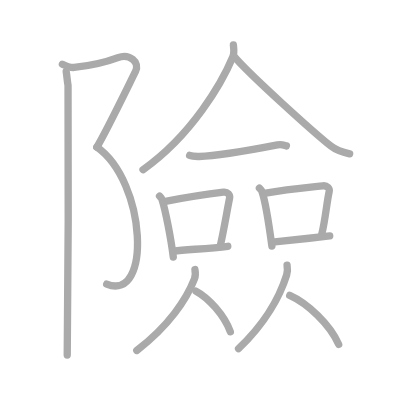
t = 0.00 s
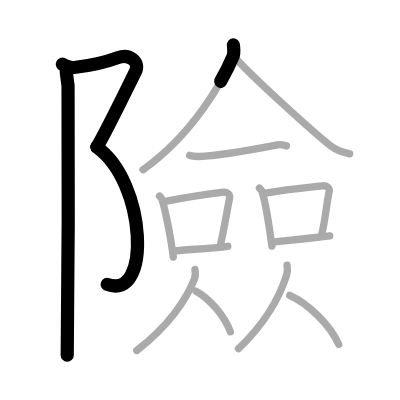
t = 3.25 s
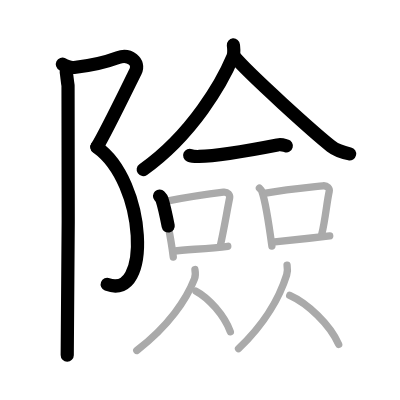
t = 6.50 s
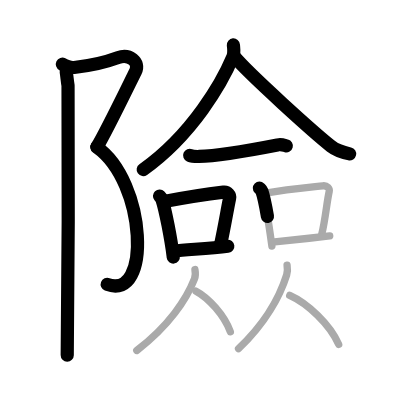
t = 9.50 s
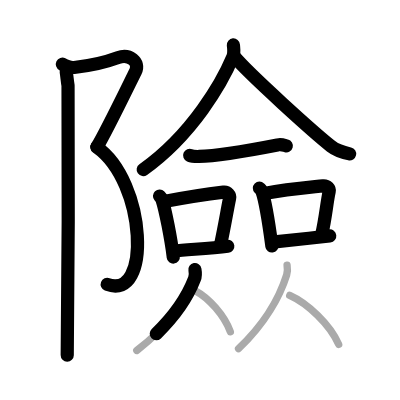
t = 12.75 s
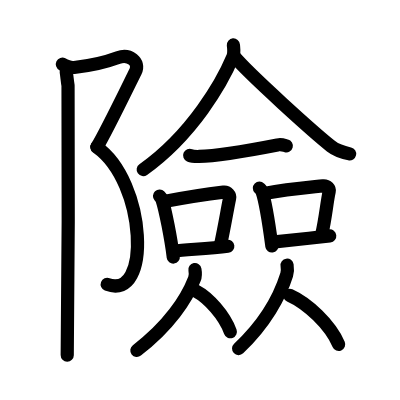
t = 16.00 s

The animated SVG that drew these frames (rendered in a browser with its animation timeline set to each time). Animation: 16 SMIL elements (animate=16); one cycle of 16.00 s.

<?xml version="1.0" standalone="no"?>
<!DOCTYPE svg PUBLIC "-//W3C//DTD SVG 1.1//EN"   "http://www.w3.org/Graphics/SVG/1.1/DTD/svg11.dtd">
<svg width="400px" height="400px"  version="1.1" xmlns="http://www.w3.org/2000/svg">
  <defs>
    <marker id="Triangle" viewBox="0 0 10 10" refX="0" refY="5" markerUnits="strokeWidth" markerWidth="3" style="stroke-opacity:0%;fill:#aaaaaa;" markerHeight="2" orient="auto">
      <path d="M 0 0 L 10 5 L 0 10 z" />
    </marker>
    
    <marker id="Arrow" viewBox="0 0 10 10" refX="5" refY="5" markerUnits="strokeWidth" markerWidth="1.8" style="stroke-opacity:0%;fill:#770000;" markerHeight="2" orient="auto">
      <path d="M 0 4 L 6 4 L 4 1 L 10 5 L 4 9 L 6 6 L 0 6 z" />
        <circle cx="5" cy="5" r="5" />
      </marker>
    
    <marker id="TriangleRed" viewBox="0 0 10 10" refX="0" refY="5" markerUnits="strokeWidth" markerWidth="3" style="stroke-opacity:0%;fill:#CC0000;" markerHeight="2" orient="auto">
      <path d="M 0 0 L 10 5 L 0 10 z" />
    </marker>
    
    <marker id="ArrowRed" viewBox="0 0 10 10" refX="5" refY="5" markerUnits="strokeWidth" markerWidth="1.8" style="stroke-opacity:0%;fill:#CC0000;" markerHeight="2" orient="auto">
      <path d="M 0 4 L 6 4 L 4 1 L 10 5 L 4 9 L 6 6 L 0 6 z" />
        <circle cx="5" cy="5" r="5" />
      </marker>
    
  </defs>
  
  <path style="fill:#ffffff; fill-opacity:100%; fill-rule:evenodd; stroke-width:0;" d="M 0 0 L 400px 0 L 400px 400px L 0 400px L 0 0" />

  <g transform="scale(3.6697247706422 3.6697247706422)">
<path style="fill:none; fill-opacity:0%; fill-rule:evenodd; stroke:#aaaaaa; stroke-opacity:100%; stroke-width: 1.5pt; stroke-linejoin:round; stroke-linecap:round;" d="M17 17.5c0.98 0.49 2.07 1 3.2 0.88c6.05-0.63 9.48-1.75 11.94-2.67c3.06-1.15 6.12 1.15 4.76 3.83c-1.36 2.68-8.13 16.71-10.51 20.55"></path>
<path style="fill:none; fill-opacity:0%; fill-rule:evenodd; stroke:#aaaaaa; stroke-opacity:100%; stroke-width: 1.5pt; stroke-linejoin:round; stroke-linecap:round;" d="M26.38 40.09c13.59 9.58 14.93 42.33 2.7 37.34"></path>
<path style="fill:none; fill-opacity:0%; fill-rule:evenodd; stroke:#aaaaaa; stroke-opacity:100%; stroke-width: 1.5pt; stroke-linejoin:round; stroke-linecap:round;" d="M18.04 19.53c0.21 1.22 0.28 2.59 0.5 3.74c0.22 1.15 0 66.3-0.22 73.49"></path>
<path style="fill:none; fill-opacity:0%; fill-rule:evenodd; stroke:#aaaaaa; stroke-opacity:100%; stroke-width: 1.5pt; stroke-linejoin:round; stroke-linecap:round;" d="M63.6 12.25c0.07 0.8 0.31 2.14-0.14 3.21c-2.86 6.82-10.94 21.15-24.48 30.77"></path>
<path style="fill:none; fill-opacity:0%; fill-rule:evenodd; stroke:#aaaaaa; stroke-opacity:100%; stroke-width: 1.5pt; stroke-linejoin:round; stroke-linecap:round;" d="M63.78 15.36c4.12 4.9 21.88 20.89 26.43 24.48c1.54 1.22 3.52 1.74 5.07 2.08"></path>
<path style="fill:none; fill-opacity:0%; fill-rule:evenodd; stroke:#aaaaaa; stroke-opacity:100%; stroke-width: 1.5pt; stroke-linejoin:round; stroke-linecap:round;" d="M51.68 42.35c0.67 0.29 1.9 0.3 2.57 0.29c5.99-0.14 17.49-2.39 21.44-3.16c1.1-0.21 1.79 0.14 2.35 0.28"></path>
<path style="fill:none; fill-opacity:0%; fill-rule:evenodd; stroke:#aaaaaa; stroke-opacity:100%; stroke-width: 1.5pt; stroke-linejoin:round; stroke-linecap:round;" d="M43.47 53.43c0.27 0.29 0.54 0.52 0.66 0.88c0.93 2.83 2.45 10.65 3.09 15.74"></path>
<path style="fill:none; fill-opacity:0%; fill-rule:evenodd; stroke:#aaaaaa; stroke-opacity:100%; stroke-width: 1.5pt; stroke-linejoin:round; stroke-linecap:round;" d="M44.72 54.93c6.78-1.29 13.05-2.19 16.18-2.56c1.15-0.14 1.83 0.81 1.67 1.61c-0.68 3.31-1.47 8.15-2.48 12.73"></path>
<path style="fill:none; fill-opacity:0%; fill-rule:evenodd; stroke:#aaaaaa; stroke-opacity:100%; stroke-width: 1.5pt; stroke-linejoin:round; stroke-linecap:round;" d="M47.34 68.41c3.68-0.42 9.67-0.65 14.73-1.29"></path>
<path style="fill:none; fill-opacity:0%; fill-rule:evenodd; stroke:#aaaaaa; stroke-opacity:100%; stroke-width: 1.5pt; stroke-linejoin:round; stroke-linecap:round;" d="M70.69 51.25c0.27 0.27 0.55 0.5 0.67 0.84c0.95 2.69 2.08 10.11 2.73 14.95"></path>
<path style="fill:none; fill-opacity:0%; fill-rule:evenodd; stroke:#aaaaaa; stroke-opacity:100%; stroke-width: 1.5pt; stroke-linejoin:round; stroke-linecap:round;" d="M72.4 52.64C78.11 51.61 84.8 51 88 50.64c1.17-0.13 1.88 0.77 1.71 1.52c-0.69 3.14-1 7.38-2.04 11.73"></path>
<path style="fill:none; fill-opacity:0%; fill-rule:evenodd; stroke:#aaaaaa; stroke-opacity:100%; stroke-width: 1.5pt; stroke-linejoin:round; stroke-linecap:round;" d="M74.23 65.99c3.76-0.4 10.45-1.09 15.62-1.7"></path>
<path style="fill:none; fill-opacity:0%; fill-rule:evenodd; stroke:#aaaaaa; stroke-opacity:100%; stroke-width: 1.5pt; stroke-linejoin:round; stroke-linecap:round;" d="M53.12 73.46c0.18 0.98 0.12 1.91-0.13 2.54c-2.13 5.53-7 12.84-15.72 19.5"></path>
<path style="fill:none; fill-opacity:0%; fill-rule:evenodd; stroke:#aaaaaa; stroke-opacity:100%; stroke-width: 1.5pt; stroke-linejoin:round; stroke-linecap:round;" d="M53.41 79.34c3.39 1.79 7.71 6.55 9.36 11.06"></path>
<path style="fill:none; fill-opacity:0%; fill-rule:evenodd; stroke:#aaaaaa; stroke-opacity:100%; stroke-width: 1.5pt; stroke-linejoin:round; stroke-linecap:round;" d="M78.23 72.26c0.15 1.01 0.1 1.97-0.11 2.62C76.34 80.58 72.28 88.13 65 95"></path>
<path style="fill:none; fill-opacity:0%; fill-rule:evenodd; stroke:#aaaaaa; stroke-opacity:100%; stroke-width: 1.5pt; stroke-linejoin:round; stroke-linecap:round;" d="M78.95 80.49c4.83 2.16 10.99 7.91 13.34 13.36"></path>

<path style="fill:none; fill-opacity:0%; fill-rule:evenodd; stroke:#000000; stroke-opacity:100%; stroke-width: 2.7pt; stroke-linejoin:round; stroke-linecap:round;" d="M17 17.5c0.98 0.49 2.07 1 3.2 0.88c6.05-0.63 9.48-1.75 11.94-2.67c3.06-1.15 6.12 1.15 4.76 3.83c-1.36 2.68-8.13 16.71-10.51 20.55" pathLength="100" stroke-dashoffset="100" stroke-dasharray="100 105"><animate id="dashAnim1" attributeName="stroke-dashoffset" from="100" to="0" dur="1s" calcMode="linear" fill="freeze"/></path>
<path style="fill:none; fill-opacity:0%; fill-rule:evenodd; stroke:#000000; stroke-opacity:100%; stroke-width: 2.7pt; stroke-linejoin:round; stroke-linecap:round;" d="M26.38 40.09c13.59 9.58 14.93 42.33 2.7 37.34" pathLength="100" stroke-dashoffset="100" stroke-dasharray="100 105"><animate id="dashAnim2" attributeName="stroke-dashoffset" from="100" to="0" dur="1s" calcMode="linear" begin="dashAnim1.end" fill="freeze"/></path>
<path style="fill:none; fill-opacity:0%; fill-rule:evenodd; stroke:#000000; stroke-opacity:100%; stroke-width: 2.7pt; stroke-linejoin:round; stroke-linecap:round;" d="M18.04 19.53c0.21 1.22 0.28 2.59 0.5 3.74c0.22 1.15 0 66.3-0.22 73.49" pathLength="100" stroke-dashoffset="100" stroke-dasharray="100 105"><animate id="dashAnim3" attributeName="stroke-dashoffset" from="100" to="0" dur="1s" calcMode="linear" begin="dashAnim2.end" fill="freeze"/></path>
<path style="fill:none; fill-opacity:0%; fill-rule:evenodd; stroke:#000000; stroke-opacity:100%; stroke-width: 2.7pt; stroke-linejoin:round; stroke-linecap:round;" d="M63.6 12.25c0.07 0.8 0.31 2.14-0.14 3.21c-2.86 6.82-10.94 21.15-24.48 30.77" pathLength="100" stroke-dashoffset="100" stroke-dasharray="100 105"><animate id="dashAnim4" attributeName="stroke-dashoffset" from="100" to="0" dur="1s" calcMode="linear" begin="dashAnim3.end" fill="freeze"/></path>
<path style="fill:none; fill-opacity:0%; fill-rule:evenodd; stroke:#000000; stroke-opacity:100%; stroke-width: 2.7pt; stroke-linejoin:round; stroke-linecap:round;" d="M63.78 15.36c4.12 4.9 21.88 20.89 26.43 24.48c1.54 1.22 3.52 1.74 5.07 2.08" pathLength="100" stroke-dashoffset="100" stroke-dasharray="100 105"><animate id="dashAnim5" attributeName="stroke-dashoffset" from="100" to="0" dur="1s" calcMode="linear" begin="dashAnim4.end" fill="freeze"/></path>
<path style="fill:none; fill-opacity:0%; fill-rule:evenodd; stroke:#000000; stroke-opacity:100%; stroke-width: 2.7pt; stroke-linejoin:round; stroke-linecap:round;" d="M51.68 42.35c0.67 0.29 1.9 0.3 2.57 0.29c5.99-0.14 17.49-2.39 21.44-3.16c1.1-0.21 1.79 0.14 2.35 0.28" pathLength="100" stroke-dashoffset="100" stroke-dasharray="100 105"><animate id="dashAnim6" attributeName="stroke-dashoffset" from="100" to="0" dur="1s" calcMode="linear" begin="dashAnim5.end" fill="freeze"/></path>
<path style="fill:none; fill-opacity:0%; fill-rule:evenodd; stroke:#000000; stroke-opacity:100%; stroke-width: 2.7pt; stroke-linejoin:round; stroke-linecap:round;" d="M43.47 53.43c0.27 0.29 0.54 0.52 0.66 0.88c0.93 2.83 2.45 10.65 3.09 15.74" pathLength="100" stroke-dashoffset="100" stroke-dasharray="100 105"><animate id="dashAnim7" attributeName="stroke-dashoffset" from="100" to="0" dur="1s" calcMode="linear" begin="dashAnim6.end" fill="freeze"/></path>
<path style="fill:none; fill-opacity:0%; fill-rule:evenodd; stroke:#000000; stroke-opacity:100%; stroke-width: 2.7pt; stroke-linejoin:round; stroke-linecap:round;" d="M44.72 54.93c6.78-1.29 13.05-2.19 16.18-2.56c1.15-0.14 1.83 0.81 1.67 1.61c-0.68 3.31-1.47 8.15-2.48 12.73" pathLength="100" stroke-dashoffset="100" stroke-dasharray="100 105"><animate id="dashAnim8" attributeName="stroke-dashoffset" from="100" to="0" dur="1s" calcMode="linear" begin="dashAnim7.end" fill="freeze"/></path>
<path style="fill:none; fill-opacity:0%; fill-rule:evenodd; stroke:#000000; stroke-opacity:100%; stroke-width: 2.7pt; stroke-linejoin:round; stroke-linecap:round;" d="M47.34 68.41c3.68-0.42 9.67-0.65 14.73-1.29" pathLength="100" stroke-dashoffset="100" stroke-dasharray="100 105"><animate id="dashAnim9" attributeName="stroke-dashoffset" from="100" to="0" dur="1s" calcMode="linear" begin="dashAnim8.end" fill="freeze"/></path>
<path style="fill:none; fill-opacity:0%; fill-rule:evenodd; stroke:#000000; stroke-opacity:100%; stroke-width: 2.7pt; stroke-linejoin:round; stroke-linecap:round;" d="M70.69 51.25c0.27 0.27 0.55 0.5 0.67 0.84c0.95 2.69 2.08 10.11 2.73 14.95" pathLength="100" stroke-dashoffset="100" stroke-dasharray="100 105"><animate id="dashAnim10" attributeName="stroke-dashoffset" from="100" to="0" dur="1s" calcMode="linear" begin="dashAnim9.end" fill="freeze"/></path>
<path style="fill:none; fill-opacity:0%; fill-rule:evenodd; stroke:#000000; stroke-opacity:100%; stroke-width: 2.7pt; stroke-linejoin:round; stroke-linecap:round;" d="M72.4 52.64C78.11 51.61 84.8 51 88 50.64c1.17-0.13 1.88 0.77 1.71 1.52c-0.69 3.14-1 7.38-2.04 11.73" pathLength="100" stroke-dashoffset="100" stroke-dasharray="100 105"><animate id="dashAnim11" attributeName="stroke-dashoffset" from="100" to="0" dur="1s" calcMode="linear" begin="dashAnim10.end" fill="freeze"/></path>
<path style="fill:none; fill-opacity:0%; fill-rule:evenodd; stroke:#000000; stroke-opacity:100%; stroke-width: 2.7pt; stroke-linejoin:round; stroke-linecap:round;" d="M74.23 65.99c3.76-0.4 10.45-1.09 15.62-1.7" pathLength="100" stroke-dashoffset="100" stroke-dasharray="100 105"><animate id="dashAnim12" attributeName="stroke-dashoffset" from="100" to="0" dur="1s" calcMode="linear" begin="dashAnim11.end" fill="freeze"/></path>
<path style="fill:none; fill-opacity:0%; fill-rule:evenodd; stroke:#000000; stroke-opacity:100%; stroke-width: 2.7pt; stroke-linejoin:round; stroke-linecap:round;" d="M53.12 73.46c0.18 0.98 0.12 1.91-0.13 2.54c-2.13 5.53-7 12.84-15.72 19.5" pathLength="100" stroke-dashoffset="100" stroke-dasharray="100 105"><animate id="dashAnim13" attributeName="stroke-dashoffset" from="100" to="0" dur="1s" calcMode="linear" begin="dashAnim12.end" fill="freeze"/></path>
<path style="fill:none; fill-opacity:0%; fill-rule:evenodd; stroke:#000000; stroke-opacity:100%; stroke-width: 2.7pt; stroke-linejoin:round; stroke-linecap:round;" d="M53.41 79.34c3.39 1.79 7.71 6.55 9.36 11.06" pathLength="100" stroke-dashoffset="100" stroke-dasharray="100 105"><animate id="dashAnim14" attributeName="stroke-dashoffset" from="100" to="0" dur="1s" calcMode="linear" begin="dashAnim13.end" fill="freeze"/></path>
<path style="fill:none; fill-opacity:0%; fill-rule:evenodd; stroke:#000000; stroke-opacity:100%; stroke-width: 2.7pt; stroke-linejoin:round; stroke-linecap:round;" d="M78.23 72.26c0.15 1.01 0.1 1.97-0.11 2.62C76.34 80.58 72.28 88.13 65 95" pathLength="100" stroke-dashoffset="100" stroke-dasharray="100 105"><animate id="dashAnim15" attributeName="stroke-dashoffset" from="100" to="0" dur="1s" calcMode="linear" begin="dashAnim14.end" fill="freeze"/></path>
<path style="fill:none; fill-opacity:0%; fill-rule:evenodd; stroke:#000000; stroke-opacity:100%; stroke-width: 2.7pt; stroke-linejoin:round; stroke-linecap:round;" d="M78.95 80.49c4.83 2.16 10.99 7.91 13.34 13.36" pathLength="100" stroke-dashoffset="100" stroke-dasharray="100 105"><animate id="dashAnim16" attributeName="stroke-dashoffset" from="100" to="0" dur="1s" calcMode="linear" begin="dashAnim15.end" fill="freeze"/></path>

</g>

</svg>  
          
